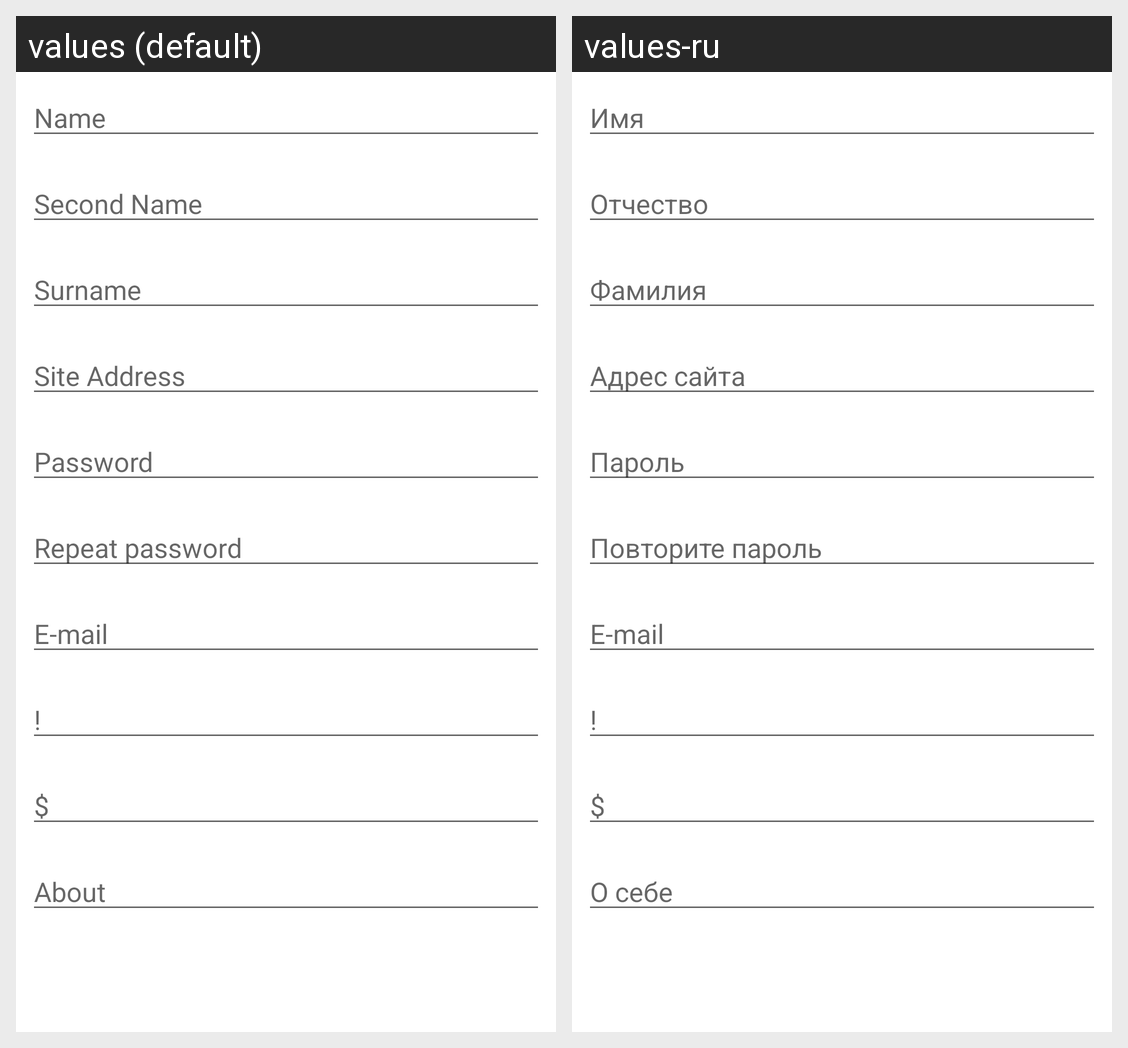

For this localized Android screen grid, give each drawn string resource with its value in every locale shown.
Android screen res/layout/activity_main.xml rendered under 2 locales, left to right: values (default), values-ru. Device: Nexus 5 (rendered at 1080×1920; each locale shown at half size, 540×960, under a caption strip naming it); theme Theme.KeyBoardTest.
Strings drawn on this screen, with the default value and each locale's value (text and hints the layout hard-codes, and strings that could not be matched under every locale, appear in the picture but are not listed):

name_hint
  values: Name
  values-ru: Имя

name2_hint
  values: Second Name
  values-ru: Отчество

surname_hint
  values: Surname
  values-ru: Фамилия

uri_hint
  values: Site Address
  values-ru: Адрес сайта

password_hint
  values: Password
  values-ru: Пароль

password_repeat_hint
  values: Repeat password
  values-ru: Повторите пароль

e_mail_hint
  values: E-mail
  values-ru: E-mail  [not translated; the default value is used]

info_hint
  values: !
  values-ru: !  [not translated; the default value is used]

extra_hint
  values: $
  values-ru: $  [not translated; the default value is used]

about_hint
  values: About
  values-ru: О себе
